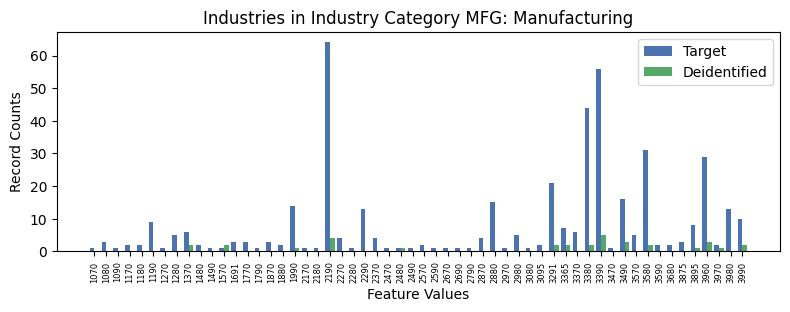

The data file committed next to this chart (first rows):
, INDP, count_target, count_deidentified
21, 1070, 1, 0.0
35, 1080, 3, 0.0
53, 1090, 1, 0.0
34, 1170, 2, 0.0
20, 1180, 2, 0.0
12, 1190, 9, 0.0
42, 1270, 1, 0.0
11, 1280, 5, 0.0
6, 1370, 6, 2.0
16, 1480, 2, 0.0
52, 1490, 1, 0.0
39, 1570, 1, 2.0
26, 1691, 3, 0.0
45, 1770, 3, 0.0
50, 1790, 1, 0.0
29, 1870, 3, 0.0
0, 1880, 2, 0.0
1, 1990, 14, 1.0
48, 2170, 1, 0.0
43, 2180, 1, 0.0
7, 2190, 64, 4.0
22, 2270, 4, 0.0
54, 2280, 1, 0.0
5, 2290, 13, 0.0
32, 2370, 4, 0.0
44, 2470, 1, 0.0
49, 2480, 1, 1.0
27, 2490, 1, 0.0
15, 2570, 2, 0.0
41, 2590, 1, 0.0
25, 2670, 1, 0.0
46, 2690, 1, 0.0
55, 2790, 1, 0.0
36, 2870, 4, 0.0
31, 2880, 15, 0.0
33, 2970, 1, 0.0
9, 2980, 5, 0.0
51, 3080, 1, 0.0
8, 3095, 2, 0.0
14, 3291, 21, 2.0
24, 3365, 7, 2.0
30, 3370, 6, 0.0
10, 3380, 44, 2.0
18, 3390, 56, 5.0
17, 3470, 1, 0.0
19, 3490, 16, 3.0
38, 3570, 5, 0.0
3, 3580, 31, 2.0
2, 3590, 2, 0.0
37, 3680, 2, 0.0
40, 3875, 3, 0.0
28, 3895, 8, 1.0
13, 3960, 29, 3.0
47, 3970, 2, 1.0
4, 3980, 13, 0.0
23, 3990, 10, 2.0
